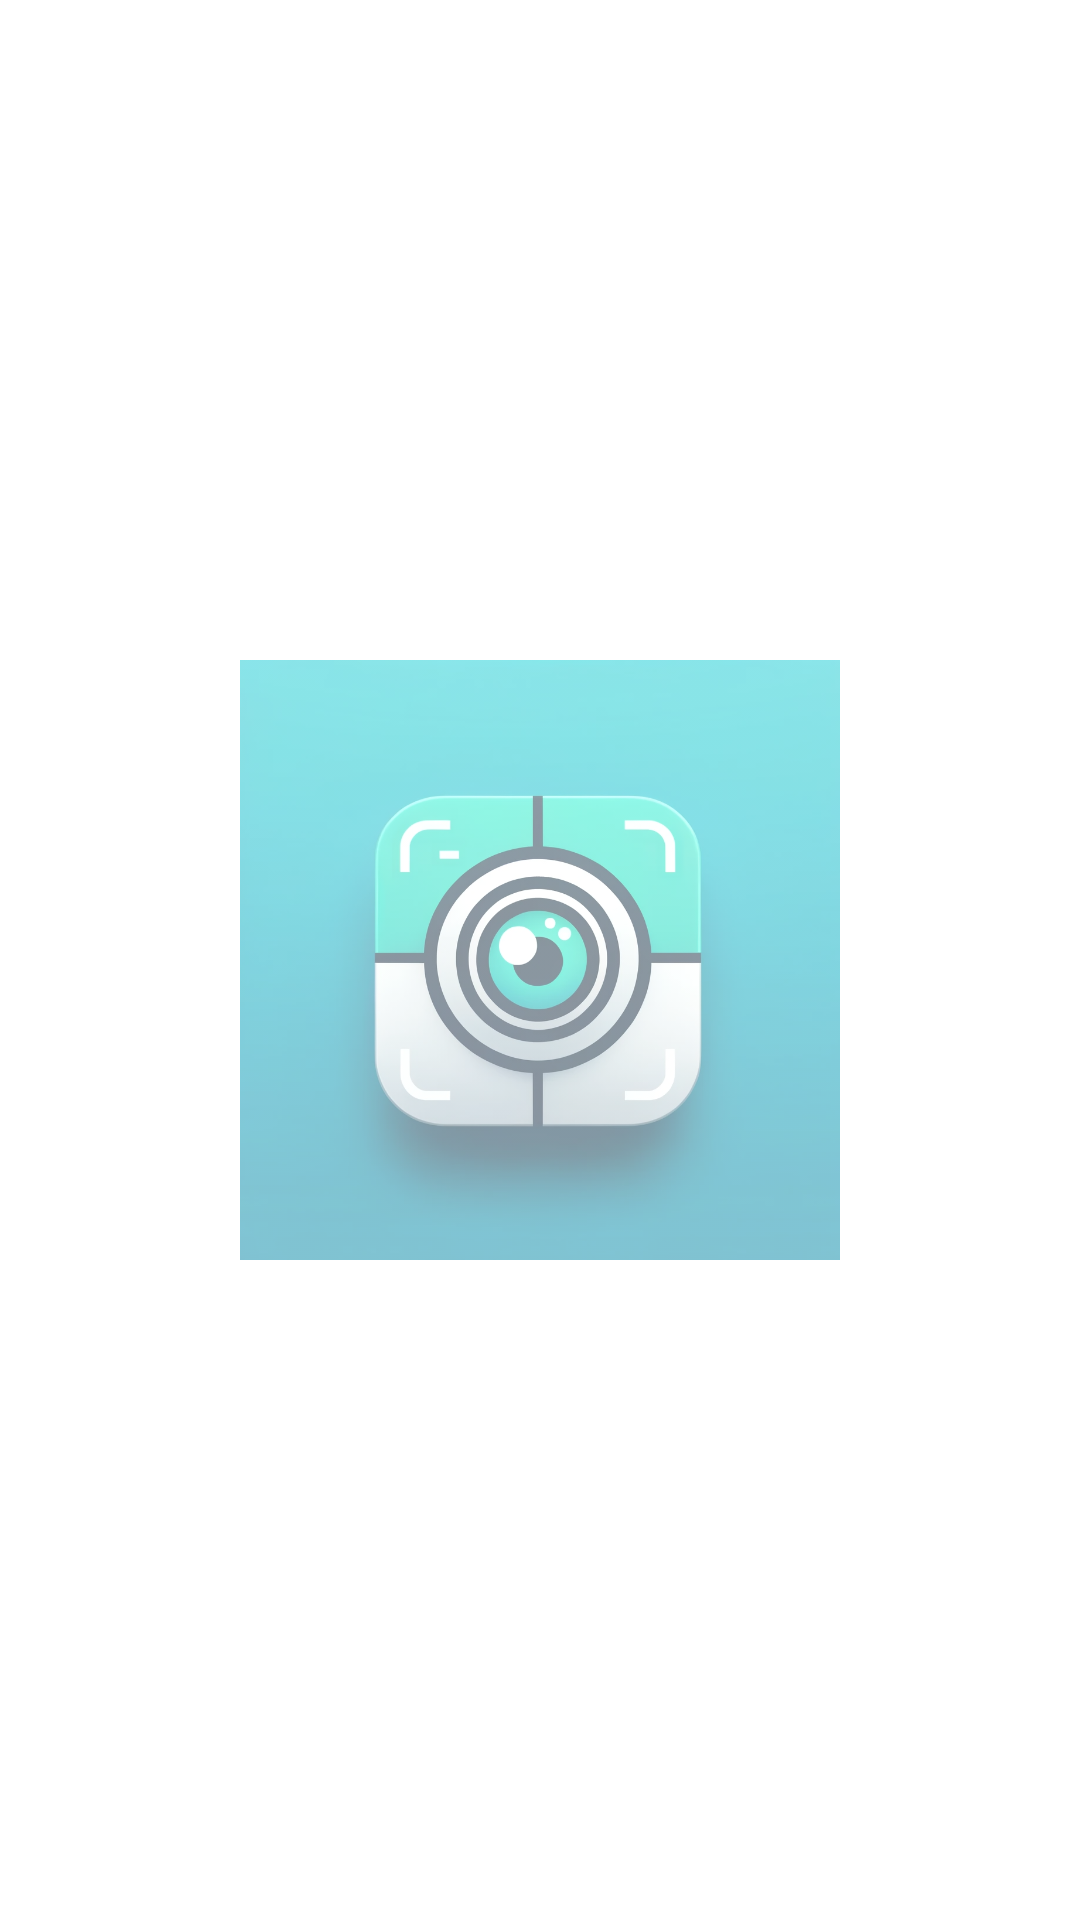

The Android layout XML behind this screen, and the referenced resources:
<!-- AndroidManifest.xml: application theme Theme.RealidadAumentada -->
<!-- res/layout/activity_splash.xml -->
<?xml version="1.0" encoding="utf-8"?>
<RelativeLayout xmlns:android="http://schemas.android.com/apk/res/android"
    xmlns:app="http://schemas.android.com/apk/res-auto"
    xmlns:tools="http://schemas.android.com/tools"
    android:layout_width="match_parent"
    android:layout_height="match_parent"
    tools:context=".view.PermissionsActivity">

    <ImageView
        android:id="@+id/imageView2"
        android:layout_width="200dp"
        android:layout_height="200dp"
        app:srcCompat="@drawable/icono"
        android:layout_centerInParent="true"
        android:alpha="0.5"/>

    <ProgressBar
        android:id="@+id/progressBar"
        style="?android:attr/progressBarStyleHorizontal"
        android:layout_width="match_parent"
        android:layout_height="wrap_content"
        android:layout_below="@id/imageView2"
        android:layout_marginTop="16dp"
        android:visibility="gone"
        android:indeterminate="true" />

    <TextView
        android:id="@+id/permissionMessage"
        android:layout_width="wrap_content"
        android:layout_height="wrap_content"
        android:layout_below="@id/progressBar"
        android:layout_centerHorizontal="true"
        android:paddingTop="32dp"
        android:text="@string/permission_message"
        android:visibility="gone"
        android:textAlignment="center"/>

</RelativeLayout>
<!-- resources referenced by this layout -->
<resources>
  <!-- drawable icono: webp bitmap (drawable, 90960 bytes) -->
  <string name="permission_message">Se deben aceptar todos los permisos para poder utilizar la aplicación</string>
  <style name="Theme.RealidadAumentada" parent="Theme.MaterialComponents.DayNight.NoActionBar">
          
          <item name="colorPrimary">@color/purple_500</item>
          <item name="colorPrimaryVariant">@color/purple_700</item>
          <item name="colorOnPrimary">@color/white</item>
          
          <item name="colorSecondary">@color/teal_200</item>
          <item name="colorSecondaryVariant">@color/teal_700</item>
          <item name="colorOnSecondary">@color/black</item>
          
          <item name="android:statusBarColor">?attr/colorPrimaryVariant</item>
          
      </style>
  <color name="purple_500">#FF6200EE</color>
  <color name="purple_700">#FF3700B3</color>
  <color name="white">#FFFFFFFF</color>
  <color name="teal_200">#FF03DAC5</color>
  <color name="teal_700">#FF018786</color>
  <color name="black">#FF000000</color>
</resources>
